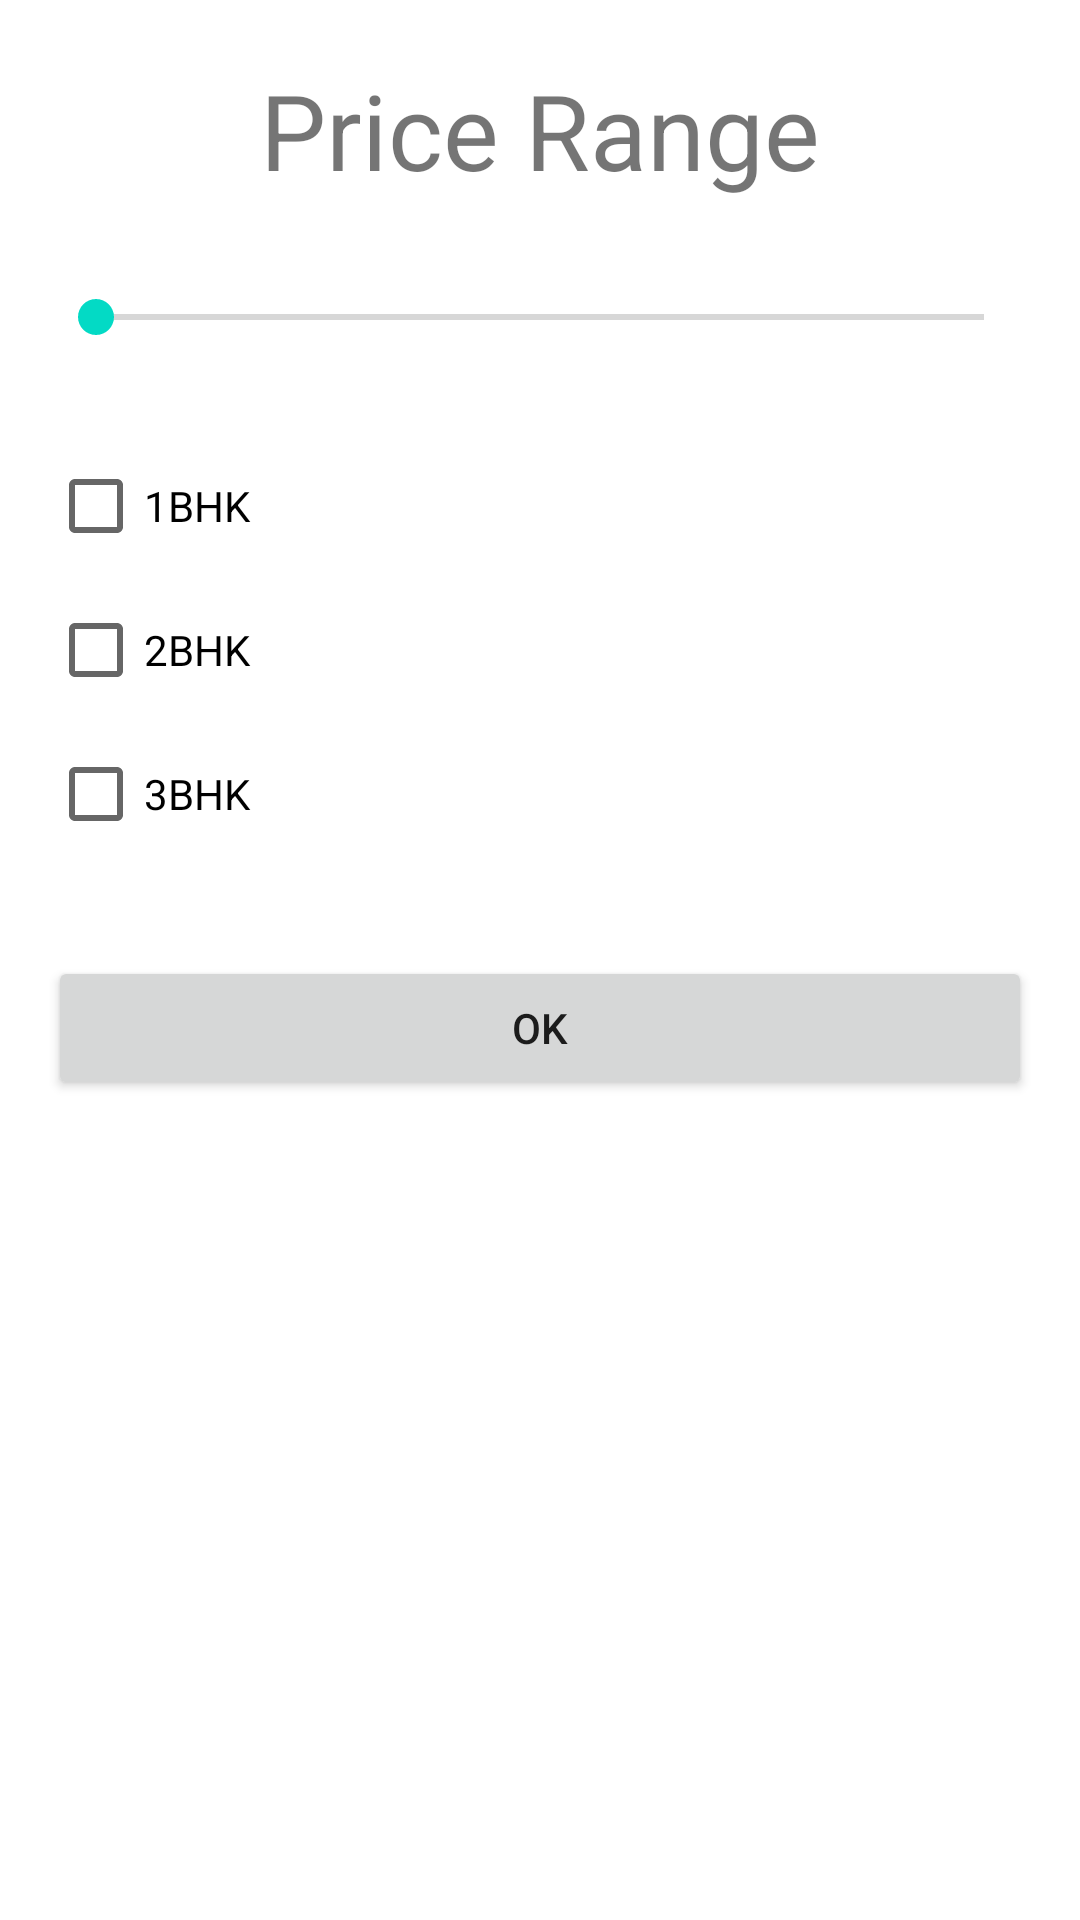

Here is an Android app screen rendered from its layout file. Give the layout XML and the strings, colors and styles it references.
<!-- AndroidManifest.xml: application theme Theme.AssignmentDialogSeekBar -->
<!-- res/layout/dialog_price_range.xml -->
<?xml version="1.0" encoding="utf-8"?>
<LinearLayout xmlns:android="http://schemas.android.com/apk/res/android"
    android:layout_width="match_parent"
    android:layout_height="match_parent"
    android:orientation="vertical">

    <TextView
        android:id="@+id/txtView"
        android:layout_width="match_parent"
        android:layout_height="wrap_content"
        android:layout_marginTop="20dp"
        android:gravity="center_horizontal"
        android:text="Price Range"
        android:layout_marginHorizontal="16sp"
        android:textSize="35dp" />

    <SeekBar
        android:id="@+id/seekBar"
        android:layout_width="match_parent"
        android:layout_height="wrap_content"
        android:layout_marginHorizontal="16sp"
        android:layout_marginTop="30dp"
        android:max="30"/>

    <CheckBox
        android:id="@+id/checkBox1"
        android:layout_width="match_parent"
        android:layout_height="wrap_content"
        android:layout_marginTop="30dp"
        android:layout_marginHorizontal="16sp"
        android:text="1BHK" />

    <CheckBox
        android:id="@+id/checkBox2"
        android:layout_width="match_parent"
        android:layout_height="wrap_content"
        android:layout_marginHorizontal="16sp"
        android:text="2BHK" />

    <CheckBox
        android:id="@+id/checkBox3"
        android:layout_width="match_parent"
        android:layout_height="wrap_content"
        android:layout_marginHorizontal="16sp"
        android:text="3BHK" />

    <Button
        android:id="@+id/btnOk"
        android:layout_width="match_parent"
        android:layout_height="wrap_content"
        android:layout_marginHorizontal="16sp"
        android:layout_marginTop="30dp"
        android:text="OK" />

</LinearLayout>
<!-- resources referenced by this layout -->
<resources>
  <style name="Theme.AssignmentDialogSeekBar" parent="Theme.MaterialComponents.DayNight.DarkActionBar">
          
          <item name="colorPrimary">@color/purple_500</item>
          <item name="colorPrimaryVariant">@color/purple_700</item>
          <item name="colorOnPrimary">@color/white</item>
          
          <item name="colorSecondary">@color/teal_200</item>
          <item name="colorSecondaryVariant">@color/teal_700</item>
          <item name="colorOnSecondary">@color/black</item>
          
          <item name="android:statusBarColor" tools:targetApi="l">?attr/colorPrimaryVariant</item>
          
      </style>
  <!-- not gathered from this repository: default colours our renderer supplied (Android Studio template values) -->
  <color name="purple_500">#FF6200EE</color>
  <color name="purple_700">#FF3700B3</color>
  <color name="teal_200">#FF03DAC5</color>
  <color name="teal_700">#FF018786</color>
  <color name="black">#FF000000</color>
  <color name="white">#FFFFFFFF</color>
</resources>
